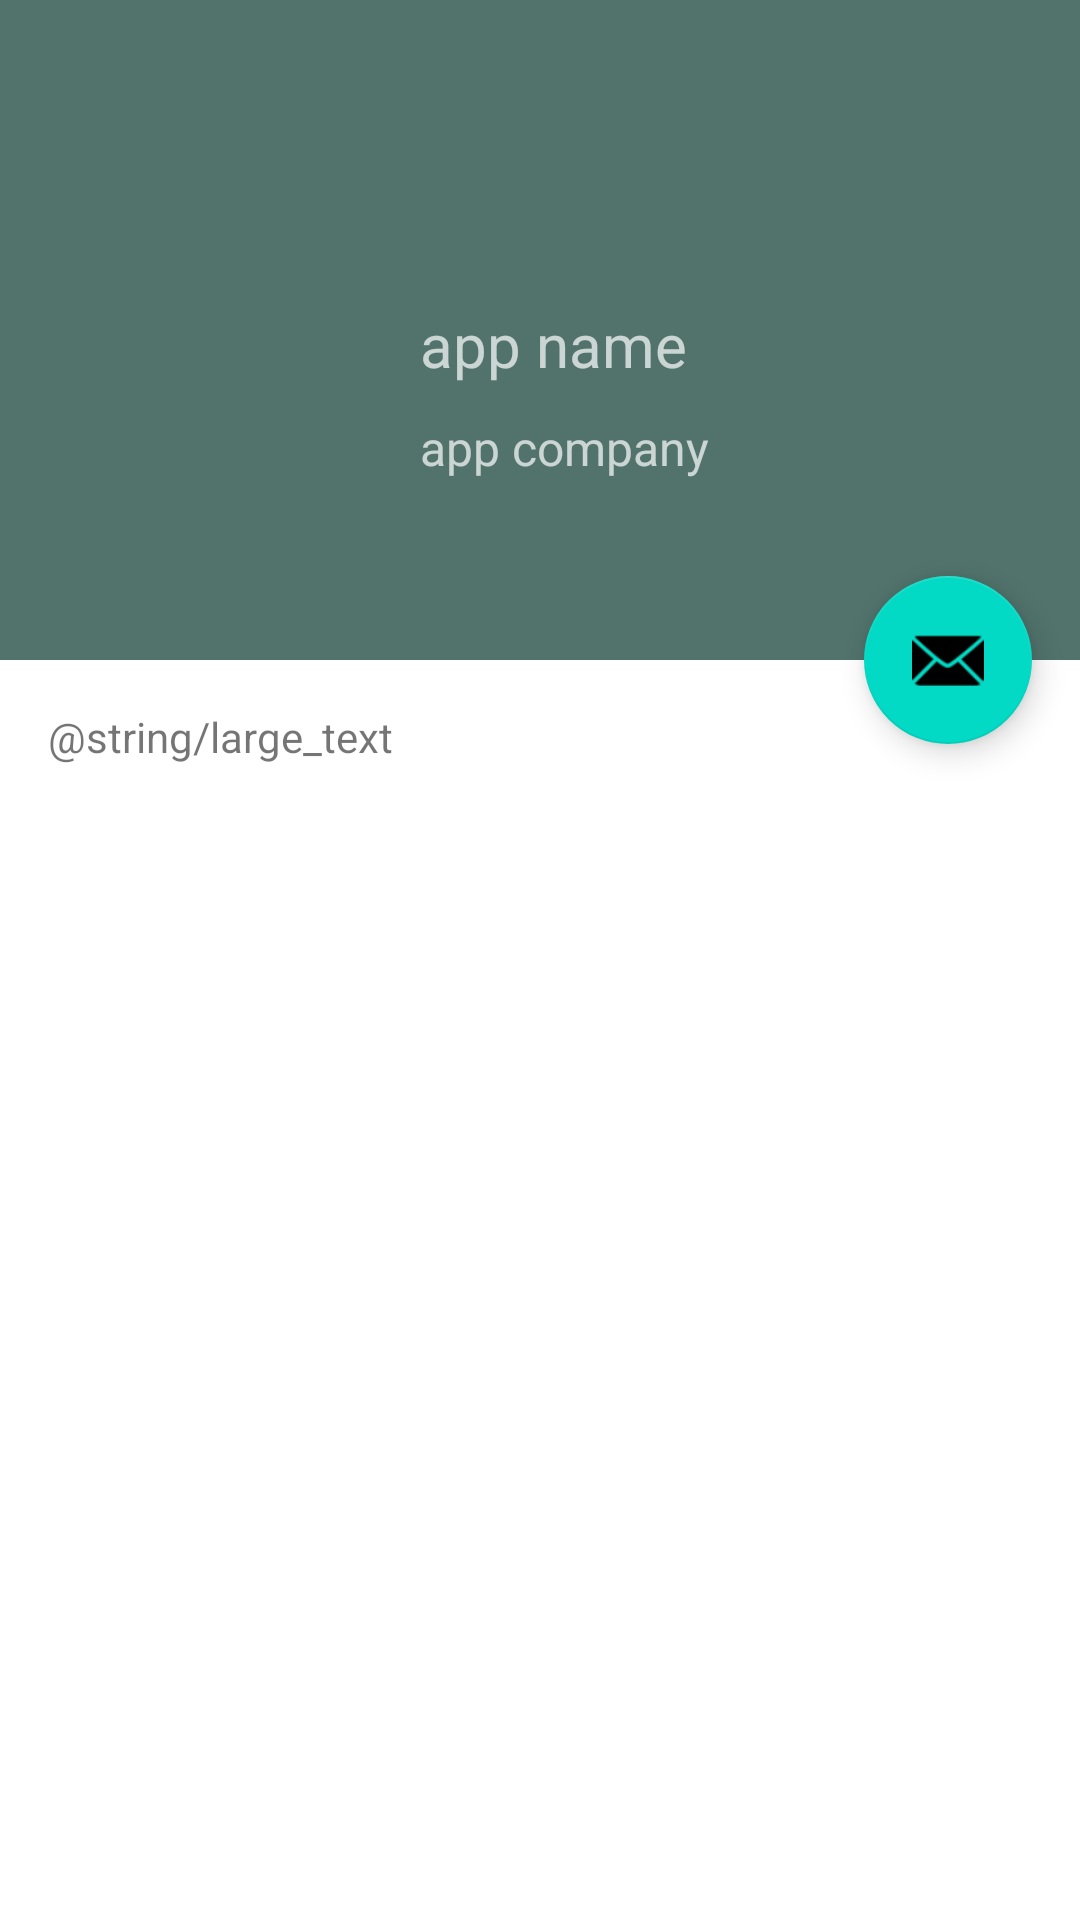

Android layout source for this screen:
<!-- AndroidManifest.xml: activity theme Theme.BensApp.AppDetail -->
<!-- res/layout/activity_app_detail.xml -->
<?xml version="1.0" encoding="utf-8"?>
<androidx.coordinatorlayout.widget.CoordinatorLayout xmlns:android="http://schemas.android.com/apk/res/android"
    xmlns:app="http://schemas.android.com/apk/res-auto"
    xmlns:tools="http://schemas.android.com/tools"
    android:layout_width="match_parent"
    android:layout_height="match_parent"
    android:fitsSystemWindows="true"
    tools:context=".ui.myapp.AppDetailActivity">

    <com.google.android.material.appbar.AppBarLayout
        android:id="@+id/app_bar"
        android:layout_width="match_parent"
        android:layout_height="@dimen/app_bar_height"
        android:fitsSystemWindows="true"
        android:theme="@style/Theme.BensApp.AppBarOverlay">

        <com.google.android.material.appbar.CollapsingToolbarLayout
            android:id="@+id/toolbar_layout"
            style="@style/Widget.MaterialComponents.Toolbar.Primary"
            android:layout_width="match_parent"
            android:layout_height="match_parent"
            android:fitsSystemWindows="true"
            app:contentScrim="?attr/colorPrimary"
            app:layout_scrollFlags="scroll|exitUntilCollapsed|snap"
            app:statusBarScrim="@android:color/transparent"
            app:toolbarId="@+id/toolbar">

            <RelativeLayout
                android:layout_width="match_parent"
                android:layout_height="match_parent"
                android:fitsSystemWindows="true"
                app:layout_collapseMode="parallax">

                <ImageView
                    android:id="@+id/iv_head"
                    android:layout_width="100dp"
                    android:layout_height="100dp"
                    android:layout_alignParentBottom="true"
                    android:layout_marginLeft="20dp"
                    android:layout_marginBottom="50dp"
                    android:src="@mipmap/ic_launcher" />

                <LinearLayout
                    android:layout_width="wrap_content"
                    android:layout_height="wrap_content"
                    android:layout_alignBottom="@id/iv_head"
                    android:layout_marginLeft="20dp"
                    android:layout_toRightOf="@id/iv_head"
                    android:orientation="vertical"
                    android:paddingBottom="10dp">

                    <TextView
                        android:id="@+id/tv_name"
                        android:layout_width="wrap_content"
                        android:layout_height="wrap_content"
                        android:text="app name"
                        android:textSize="20dp" />

                    <TextView
                        android:id="@+id/tv_company"
                        android:layout_width="wrap_content"
                        android:layout_height="wrap_content"
                        android:layout_marginTop="10dp"
                        android:text="app company"
                        android:textSize="16dp" />

                </LinearLayout>

            </RelativeLayout>

            
            
            
            
            
            
            

            <androidx.appcompat.widget.Toolbar
                android:id="@+id/toolbar"
                android:layout_width="match_parent"
                android:layout_height="?attr/actionBarSize"
                android:fitsSystemWindows="true"
                app:layout_collapseMode="pin"
                app:popupTheme="@style/Theme.BensApp.PopupOverlay" />

        </com.google.android.material.appbar.CollapsingToolbarLayout>
    </com.google.android.material.appbar.AppBarLayout>

    <include layout="@layout/content_scrolling" />

    <com.google.android.material.floatingactionbutton.FloatingActionButton
        android:id="@+id/fab"
        android:layout_width="wrap_content"
        android:layout_height="wrap_content"
        android:layout_marginEnd="@dimen/fab_margin"
        app:layout_anchor="@id/app_bar"
        app:layout_anchorGravity="bottom|end"
        app:srcCompat="@android:drawable/ic_dialog_email" />

</androidx.coordinatorlayout.widget.CoordinatorLayout>
<!-- res/layout/content_scrolling.xml (included above) -->
<?xml version="1.0" encoding="utf-8"?>
<androidx.core.widget.NestedScrollView xmlns:android="http://schemas.android.com/apk/res/android"
    xmlns:app="http://schemas.android.com/apk/res-auto"
    xmlns:tools="http://schemas.android.com/tools"
    android:layout_width="match_parent"
    android:layout_height="match_parent"
    app:layout_behavior="@string/appbar_scrolling_view_behavior"
    tools:context=".ui.myapp.AppDetailActivity"
    tools:showIn="@layout/activity_app_detail">

    <TextView
        android:layout_width="wrap_content"
        android:layout_height="wrap_content"
        android:layout_margin="@dimen/text_margin"
        android:text="@string/large_text" />

</androidx.core.widget.NestedScrollView>
<!-- resources referenced by this layout -->
<resources>
  <dimen name="app_bar_height">220dp</dimen>
  <dimen name="fab_margin">16dp</dimen>
  <dimen name="text_margin">16dp</dimen>
  <style name="Theme.BensApp.AppBarOverlay" parent="ThemeOverlay.AppCompat.Dark.ActionBar" />
  <style name="Theme.BensApp.PopupOverlay" parent="ThemeOverlay.AppCompat.Light" />
  <style name="Theme.BensApp.AppDetail" parent="Theme.BensApp">
          <item name="windowActionBar">false</item>
          <item name="windowNoTitle">true</item>
  
      </style>
  <style name="Theme.BensApp" parent="Theme.MaterialComponents.DayNight.DarkActionBar">
          
          <item name="colorPrimary">#51736C</item>
          <item name="colorPrimaryVariant">#678C73</item>
          <item name="colorOnPrimary">@color/white</item>
          
          <item name="colorSecondary">@color/teal_200</item>
          <item name="colorSecondaryVariant">@color/teal_700</item>
          <item name="colorOnSecondary">@color/black</item>
          
          <item name="android:statusBarColor">?attr/colorPrimaryVariant</item>
          
      </style>
  <color name="white">#FFFFFFFF</color>
  <color name="teal_200">#FF03DAC5</color>
  <color name="teal_700">#FF018786</color>
  <color name="black">#FF000000</color>
</resources>
